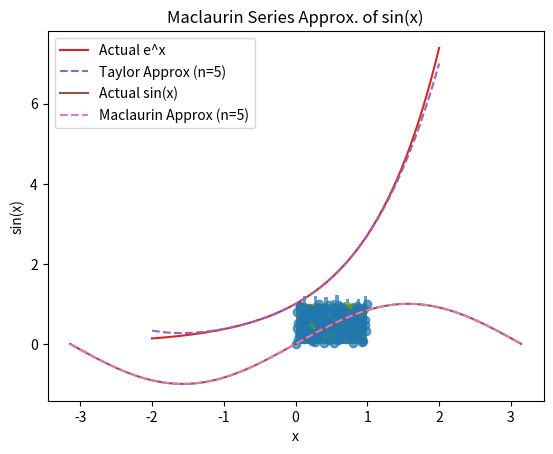

Source code (Python):
import numpy as np
import matplotlib.pyplot as plt

class LinearCongruentialGenerator:
    def __init__(self, seed=1, a=1664525, c=1013904223, m=2**32):
        self.a = a
        self.c = c
        self.m = m
        self.state = seed

    def next(self):
        """Generate the next random number."""
        self.state = (self.a * self.state + self.c) % self.m
        return self.state / self.m  # Normalize to [0,1)

    def generate(self, n):
        """Generate n random numbers."""
        return [self.next() for _ in range(n)]

# Usage
lcg = LinearCongruentialGenerator(seed=42)
random_numbers = lcg.generate(1000)

plt.hist(random_numbers, bins=20, density=True, alpha=0.7)
plt.xlabel("Value")
plt.ylabel("Frequency")
plt.title("Histogram of LCG-Generated Numbers")
plt.show()

import numpy as np
import matplotlib.pyplot as plt

rng = np.random.default_rng(seed=42)
random_numbers_mt = rng.random(100000)

plt.hist(random_numbers_mt, bins=50, density=True, alpha=0.7)
plt.xlabel("Value")
plt.ylabel("Frequency")
plt.title("Histogram of Mersenne Twister (NumPy)")
plt.show()

import random
import matplotlib.pyplot as plt

random.seed(42)
random_numbers_builtin = [random.random() for _ in range(100000)]

plt.hist(random_numbers_builtin, bins=50, density=True, alpha=0.7)
plt.xlabel("Value")
plt.ylabel("Frequency")
plt.title("Histogram of Mersenne Twister (Python built-in)")
plt.show()

from scipy.stats.qmc import Sobol
import numpy as np
import matplotlib.pyplot as plt

sobol = Sobol(d=2, scramble=False)
quasi_random_points = sobol.random(n=100)

plt.scatter(quasi_random_points[:, 0], quasi_random_points[:, 1], alpha=0.7)
plt.xlabel("X-axis")
plt.ylabel("Y-axis")
plt.title("Sobol Sequence in 2D")
plt.show()

import numpy as np
from scipy.stats import kstest, ks_2samp

# One-sample KS
sample = np.random.normal(loc=0, scale=1, size=100)
ks_stat, p_value = kstest(sample, 'norm')

# Two-sample KS
sample1 = np.random.normal(0, 1, 100)
sample2 = np.random.uniform(-1, 1, 100)
ks_stat_2, p_value_2 = ks_2samp(sample1, sample2)

import numpy as np
import matplotlib.pyplot as plt
from math import factorial

def taylor_expansion_e_x(x, n_terms):
    return sum([(x**n) / factorial(n) for n in range(n_terms)])

x_vals = np.linspace(-2, 2, 100)
y_true = np.exp(x_vals)
y_approx = [taylor_expansion_e_x(x, 5) for x in x_vals]

plt.plot(x_vals, y_true, label="Actual e^x")
plt.plot(x_vals, y_approx, '--', label="Taylor Approx (n=5)")
plt.legend()
plt.xlabel("x")
plt.ylabel("e^x")
plt.title("Taylor Series Approx. of e^x")
plt.show()

import numpy as np
import matplotlib.pyplot as plt
from math import factorial

def maclaurin_sin(x, n_terms):
    return sum([((-1)**n * x**(2*n+1)) / factorial(2*n+1) for n in range(n_terms)])

x_vals = np.linspace(-np.pi, np.pi, 100)
y_true = np.sin(x_vals)
y_approx = [maclaurin_sin(x, 5) for x in x_vals]

plt.plot(x_vals, y_true, label="Actual sin(x)")
plt.plot(x_vals, y_approx, '--', label="Maclaurin Approx (n=5)")
plt.legend()
plt.xlabel("x")
plt.ylabel("sin(x)")
plt.title("Maclaurin Series Approx. of sin(x)")
plt.show()

def newton_method(f, f_prime, x0, tol=1e-5, max_iter=100):
    x = x0
    for _ in range(max_iter):
        x_new = x - f(x)/f_prime(x)
        if abs(x_new - x) < tol:
            break
        x = x_new
    return x

# Example: Solve x^2 - 2 = 0
root_approx = newton_method(lambda x: x**2 - 2, lambda x: 2*x, 1)
print("Approx root:", root_approx)